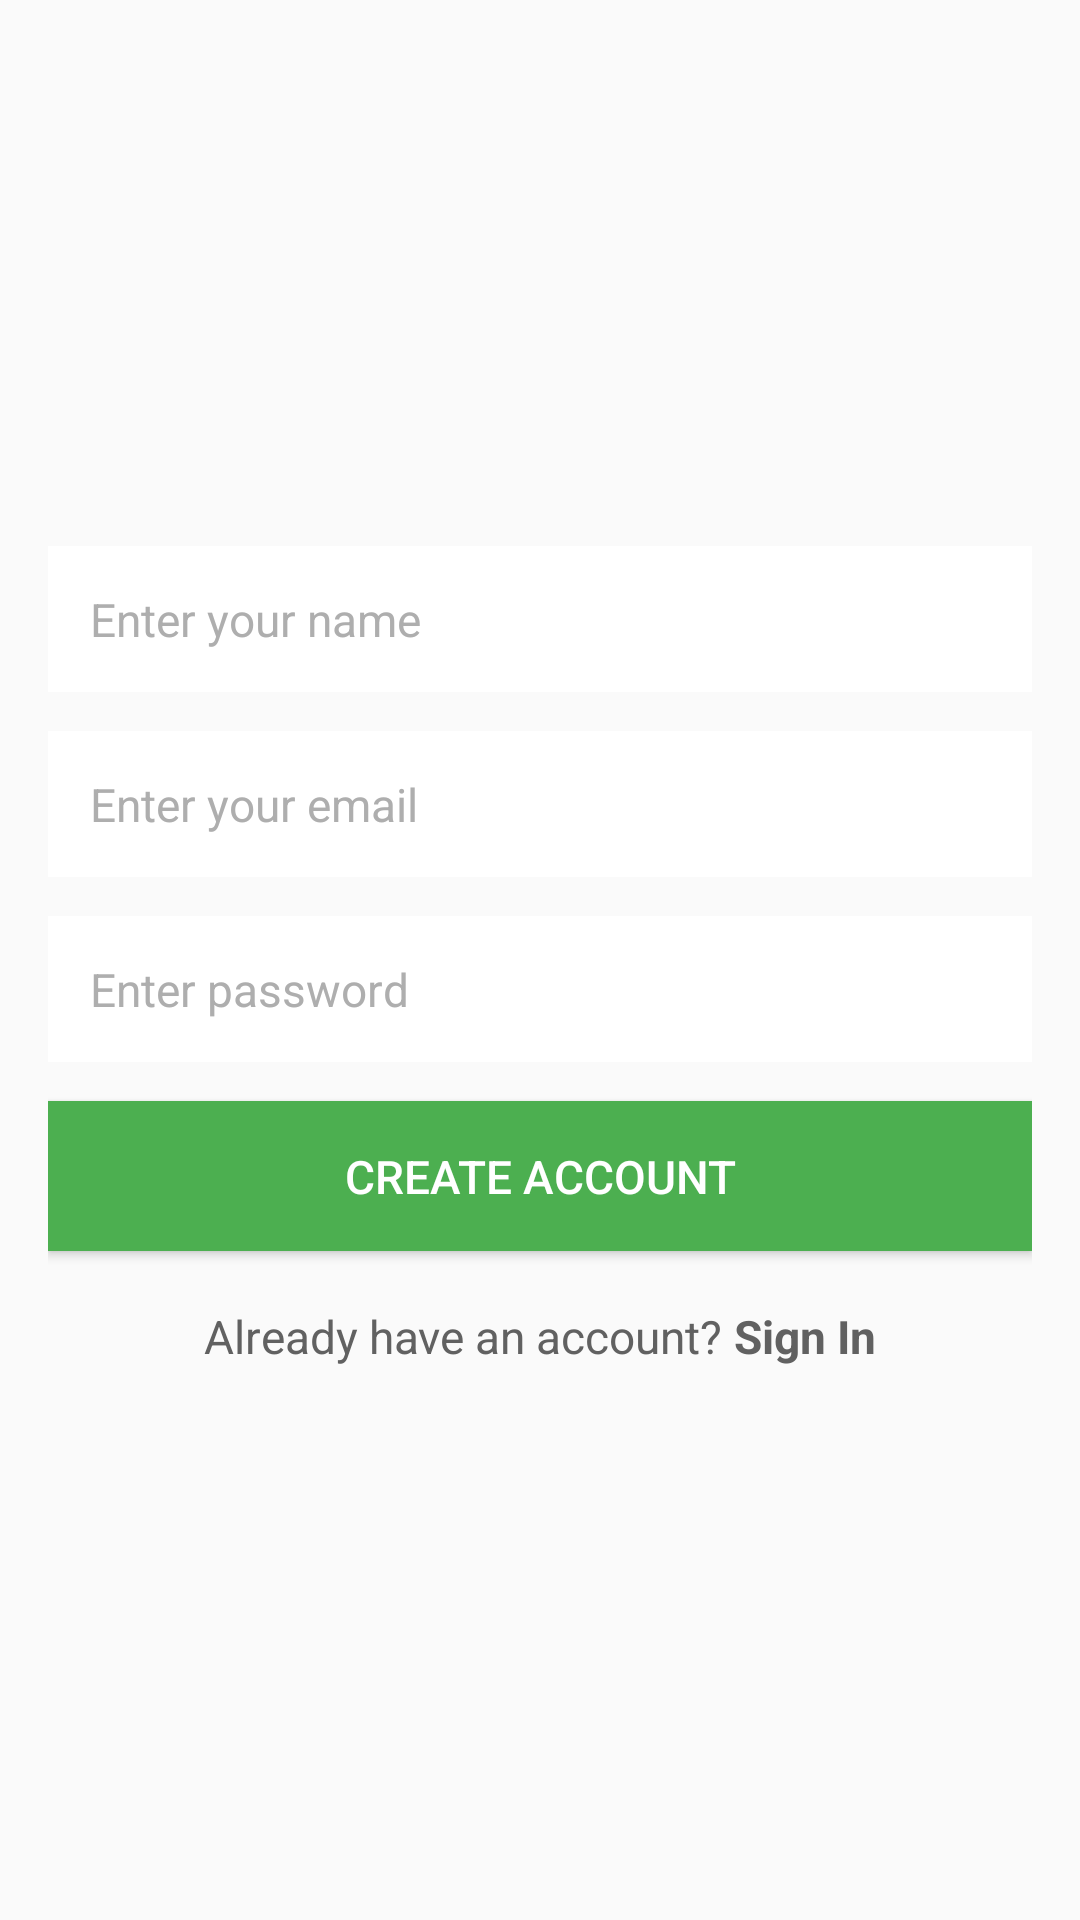

Reconstruct the res/layout file that produces this screen, plus the resources it refers to.
<!-- AndroidManifest.xml: application theme AppTheme -->
<!-- res/layout/activity_create_account.xml -->
<ScrollView xmlns:android="http://schemas.android.com/apk/res/android"
    xmlns:app="http://schemas.android.com/apk/res-auto"
    xmlns:tools="http://schemas.android.com/tools"
    android:layout_width="match_parent"
    android:layout_height="match_parent"
    android:fillViewport="true"
    tools:context=".ui.login.CreateAccountActivity">

    <LinearLayout
        android:id="@+id/linear_layout_create_account_activity"
        android:layout_width="match_parent"
        android:layout_height="wrap_content"
        android:gravity="center"
        android:orientation="vertical"
        android:paddingBottom="@dimen/activity_vertical_margin"
        android:paddingLeft="@dimen/activity_horizontal_margin"
        android:paddingRight="@dimen/activity_horizontal_margin"
        android:paddingTop="@dimen/activity_vertical_margin"
        android:weightSum="1">

        <EditText
            android:id="@+id/edit_text_username_create"
            android:layout_width="match_parent"
            android:layout_height="wrap_content"
            android:layout_marginBottom="@dimen/lists_title_bottom_margin"
            android:background="@android:color/white"
            android:hint="@string/hint_enter_username"
            android:inputType="textCapWords"
            android:padding="@dimen/edit_text_padding"
            android:textColor="@color/black"
            android:textColorHint="@color/dark_grey"
            android:textSize="@dimen/login_buttons_text_size" />


        <EditText
            android:id="@+id/edit_text_email_create"
            android:layout_width="match_parent"
            android:layout_height="wrap_content"
            android:layout_marginBottom="@dimen/lists_title_bottom_margin"
            android:background="@android:color/white"
            android:hint="@string/hint_enter_email"
            android:inputType="textEmailAddress"
            android:padding="@dimen/edit_text_padding"
            android:textColor="@color/black"
            android:textColorHint="@color/dark_grey"
            android:textSize="@dimen/login_buttons_text_size" />


        <EditText
            android:id="@+id/edit_text_password_create"
            android:layout_width="match_parent"
            android:layout_height="wrap_content"
            android:layout_marginBottom="@dimen/lists_title_bottom_margin"
            android:background="@android:color/white"
            android:hint="@string/hint_enter_password"
            android:inputType="textPassword"
            android:padding="@dimen/edit_text_padding"
            android:textColor="@color/black"
            android:textColorHint="@color/dark_grey"
            android:textSize="@dimen/login_buttons_text_size" />

        <Button
            android:id="@+id/btn_create_account_final"
            android:layout_width="match_parent"
            android:layout_height="@dimen/input_field_height"
            android:background="@color/primary"
            android:onClick="onCreateAccountPressed"
            android:text="@string/title_activity_create_account"
            android:textColor="@android:color/white"
            android:textSize="@dimen/login_buttons_text_size" />

        <LinearLayout
            android:layout_width="match_parent"
            android:layout_height="wrap_content"
            android:layout_marginTop="@dimen/margin_small"
            android:gravity="center"
            android:orientation="horizontal">

            <TextView
                android:id="@+id/tv_already_have_account"
                style="@style/LoginCreateText"
                android:layout_width="wrap_content"
                android:layout_height="wrap_content"
                android:text="@string/text_already_have_account"
                android:textColor="@color/black" />

            <TextView
                android:id="@+id/tv_sign_in"
                style="@style/LoginCreateTextButton"
                android:layout_width="wrap_content"
                android:layout_height="wrap_content"
                android:onClick="onSignInPressed"
                android:text="@string/button_sign_in"
                android:textColor="@color/black" />
        </LinearLayout>
    </LinearLayout>
</ScrollView>
<!-- resources referenced by this layout -->
<resources>
  <color name="black">#616161</color>
  <color name="dark_grey">#AEAEAE</color>
  <color name="primary">#4caf50</color>
  <dimen name="activity_horizontal_margin">16dp</dimen>
  <dimen name="activity_vertical_margin">16dp</dimen>
  <dimen name="edit_text_padding">14dp</dimen>
  <dimen name="input_field_height">50dp</dimen>
  <dimen name="lists_title_bottom_margin">13dp</dimen>
  <dimen name="login_buttons_text_size">15.3sp</dimen>
  <dimen name="margin_small">16dp</dimen>
  <string name="button_sign_in">Sign In</string>
  <string name="hint_enter_email">Enter your email</string>
  <string name="hint_enter_password">Enter password</string>
  <string name="hint_enter_username">Enter your name</string>
  <string name="text_already_have_account">Already have an account?</string>
  <string name="title_activity_create_account">Create Account</string>
  <style name="LoginCreateText">
          <item name="android:textSize">@dimen/login_buttons_text_size</item>
          <item name="android:textColor">@android:color/white</item>
          <item name="android:layout_margin">2dp</item>
      </style>
  <style name="LoginCreateTextButton">
          <item name="android:textSize">@dimen/login_buttons_text_size</item>
          <item name="android:textStyle">bold</item>
          <item name="android:textColor">@android:color/white</item>
          <item name="android:layout_margin">2dp</item>
          <item name="android:clickable">true</item>
      </style>
  <style name="AppTheme" parent="AppTheme.Base">
      </style>
  <style name="AppTheme.Base" parent="Theme.AppCompat.Light.NoActionBar">
          <item name="colorPrimary">@color/primary</item>
          <item name="colorPrimaryDark">@color/primary_dark</item>
          <item name="colorAccent">@color/dark_green</item>
          <item name="android:colorBackground">@color/primary</item>
          <item name="android:textColorPrimary">@android:color/white</item>
          <item name="android:textColorSecondary">#fcfcfc</item>
      </style>
  <color name="primary_dark">#ff1744</color>
</resources>
